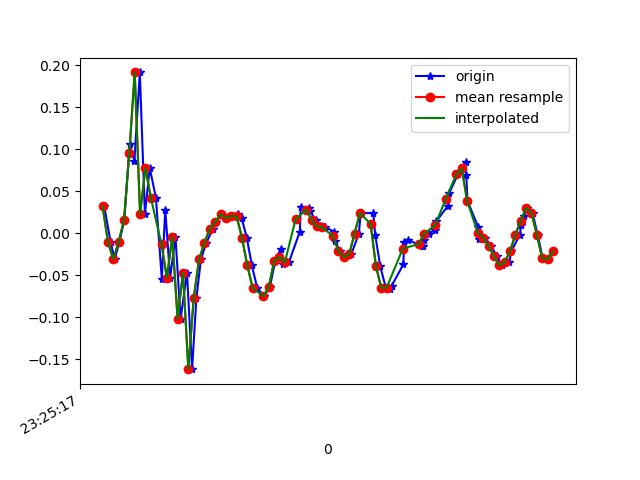

Data behind this chart, as committed beside it:
1618183517126, 879180138817779, 0.0324566, -0.035963252, 0.0037621902
1618183517150, 879180157863235, -0.0103, -0.06162, 0.01231
1618183517165, 879180176883875, -0.03107, -0.1178, -0.02189
1618183517183, 879180195929331, -0.0103, 0.2499, 0.02331
1618183517201, 879180214974787, 0.01535, -0.1691, 0.01964
1618183517221, 879180233995443, 0.1058, 0.0801, 0.009871
1618183517239, 879180253013107, 0.08621, -0.02497, 0.03308
1618183517259, 879180272031315, 0.1913, 0.2267, 0.02087
1618183517278, 879180291074323, 0.02268, 0.006797, 0.0172
1618183517296, 879180310092531, 0.07766, 0.4723, -0.01334
1618183517319, 879180329135539, 0.04223, 0.1131, 0.04286
1618183517341, 879180348170227, -0.05429, 0.1363, -0.02678
1618183517354, 879180367187859, 0.02757, 0.1595, 0.03064
1618183517372, 879180386230323, -0.05306, -0.05918, 0.004984
1618183517392, 879180405272787, -0.004195, 0.01291, -0.00479
1618183517411, 879180424290451, -0.1019, -0.07262, -0.006012
1618183517435, 879180443323091, -0.04696, 0.2756, -0.006012
1618183517454, 879180462365011, -0.1618, -0.07139, 0.006206
1618183517470, 879180481382163, -0.0775, 0.05933, 0.02575
1618183517487, 879180500424115, -0.03107, -0.07384, 0.04286
1618183517507, 879180519441235, -0.01153, -0.03596, 0.03308
1618183517532, 879180538483155, 0.005579, -0.009085, 0.04041
1618183517544, 879180557488339, 0.01291, 0.01168, 0.04774
1618183517563, 879180576529747, 0.02268, 0.01779, 0.05141
1618183517582, 879180595571155, 0.0178, 0.01657, 0.04774
1618183517604, 879180614587795, 0.02024, 0.01901, 0.04408
1618183517625, 879180633629203, 0.02268, 0.01291, 0.03064
1618183517639, 879180652671443, 0.0178, -0.002977, 0.02942
1618183517658, 879180671688083, -0.005417, -0.02008, 0.02453
1618183517677, 879180690729491, -0.0384, -0.0323, 0.01598
1618183517697, 879180709746195, -0.06528, -0.03841, 0.01109
1618183517722, 879180728787667, -0.07506, -0.04329, 0.006206
1618183517744, 879180747817043, -0.06406, -0.03596, 0.00254
1618183517764, 879180766833299, -0.03352, -0.03841, 0.006206
1618183517784, 879180785874387, -0.01886, -0.03841, 0.01231
1618183517794, 879180804915411, -0.03718, -0.02619, 0.007427
1618183517815, 879180823931731, -0.03474, -0.01153, 0.004984
1618183517856, 879180842958803, 0.001913, 6.886502E-4, 0.01476
1618183517859, 879180861999443, 0.03123, 0.005576, 0.02087
1618183517890, 879180881015251, 0.03001, 0.00191, 0.02698
1618183517894, 879180900055891, 0.02635, 6.886502E-4, 0.02453
1618183517915, 879180919096595, 0.01535, 0.008019, 0.01598
1618183517933, 879180938112403, 0.008022, 0.009241, 0.007427
1618183517951, 879180957149203, 0.0068, 0.01046, 0.00254
1618183517984, 879180976189779, 0.001913, 0.009241, -0.006012
1618183517987, 879180995230355, -0.009082, 0.005576, -0.003568
1618183518006, 879181014246099, -0.0213, -0.004198, -0.001125
1618183518024, 879181033418314, -0.02863, -0.007863, -0.003568
1618183518048, 879181052442122, -0.02496, -0.004198, -0.002346
1618183518076, 879181071457354, -5.3010974E-4, 0.005576, 0.001319
1618183518083, 879181090497482, 0.0239, 0.01168, -0.001125
1618183518130, 879181109537738, 0.0239, 0.006797, -0.002346
1618183518137, 879181128553034, -0.001752, 0.00191, 0.001319
1618183518156, 879181147577674, -0.03963, -0.001755, 0.01231
1618183518177, 879181166617546, -0.06528, -0.01031, 0.01476
1618183518194, 879181185657290, -0.0665, -0.001755, 0.009871
1618183518198, 879181204672458, -0.06284, 0.01168, 0.004984
1618183518242, 879181223712202, -0.03718, 0.01535, 0.003762
1618183518245, 879181242751946, -0.0103, 0.01779, 0.00254
1618183518259, 879181261733834, -0.00786, 0.01657, 0.007427
1618183518310, 879181280772938, -0.01519, 0.02268, 0.004984
... 28 more rows
